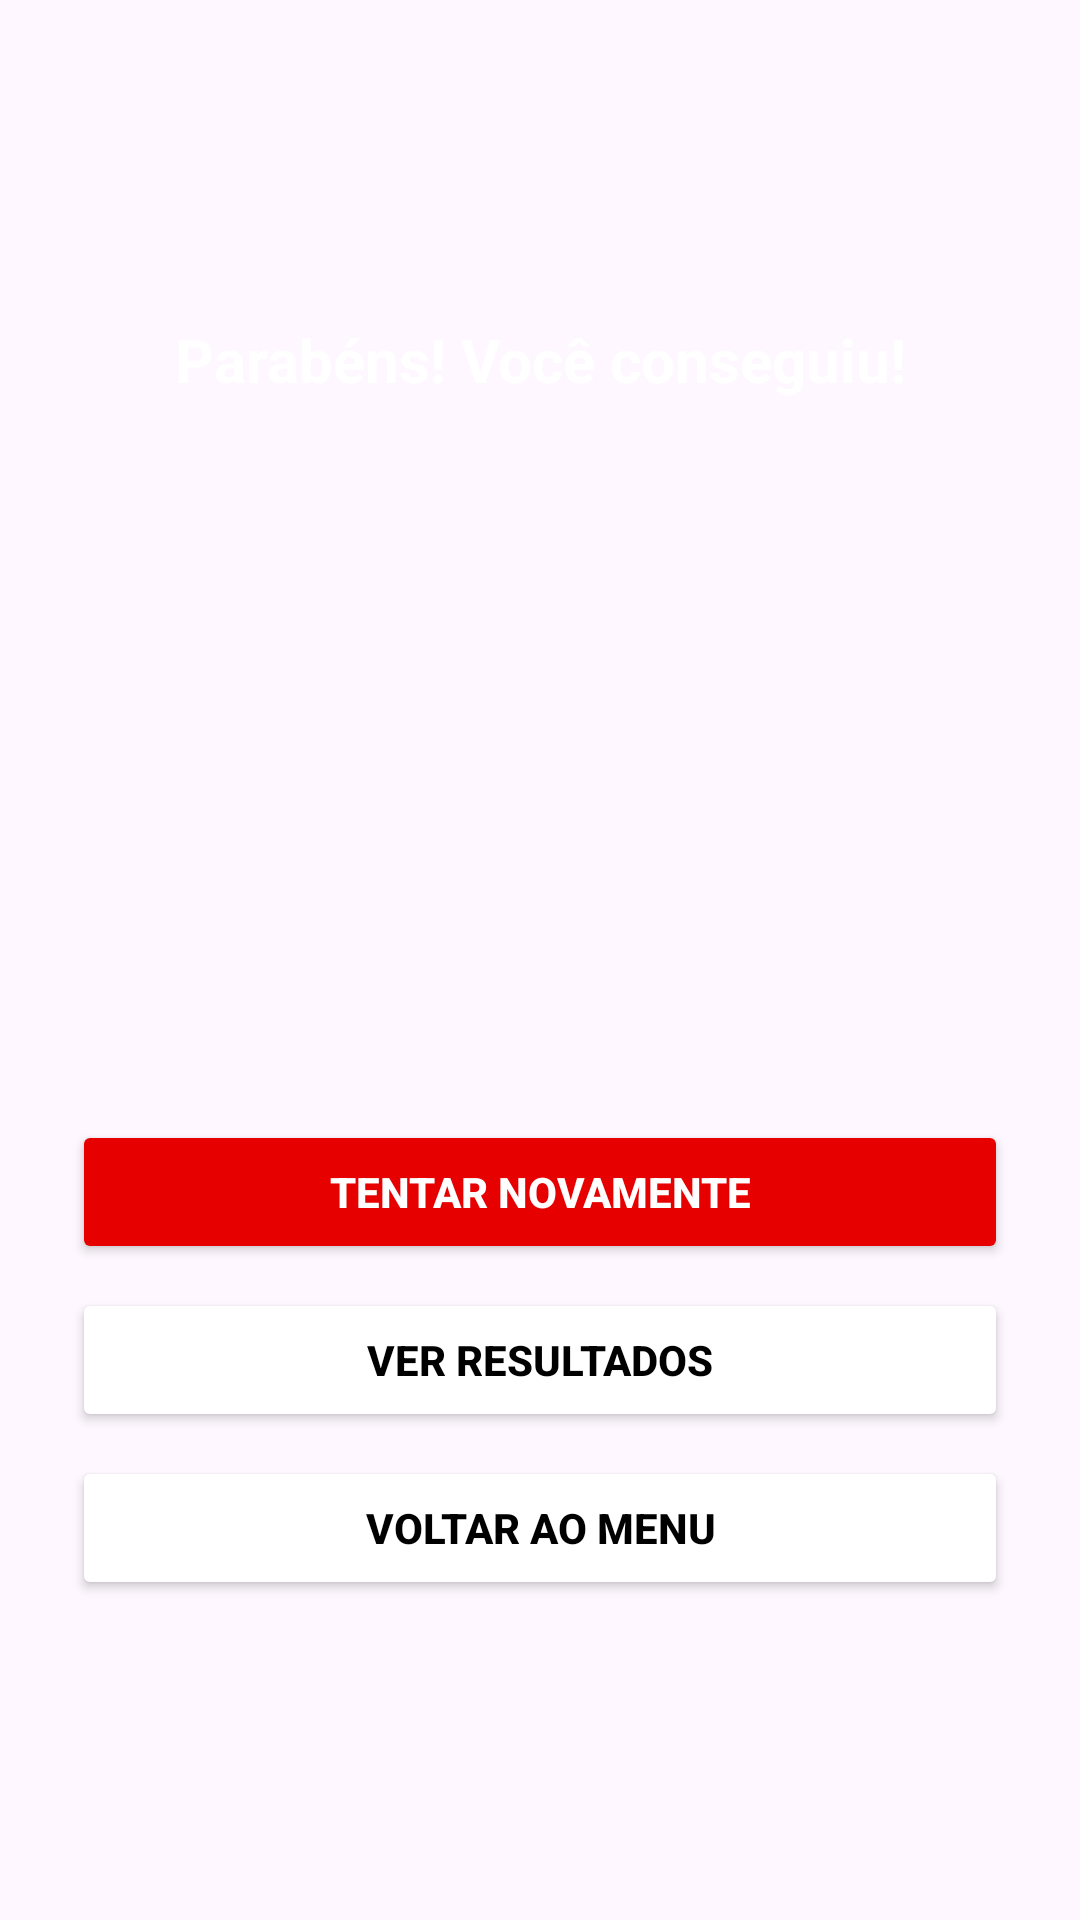

Here is an Android app screen rendered from its layout file. Give the layout XML and the strings, colors and styles it references.
<!-- AndroidManifest.xml: application theme Theme.Integrakidsmobile -->
<!-- res/layout/dialog_resultado_jogo.xml -->
<?xml version="1.0" encoding="utf-8"?>
<LinearLayout xmlns:android="http://schemas.android.com/apk/res/android"
    android:layout_width="match_parent"
    android:layout_height="wrap_content"
    android:gravity="center"
    android:orientation="vertical"
    android:padding="24dp">

    <TextView
        android:id="@+id/tvMensagem"
        android:layout_width="wrap_content"
        android:layout_height="wrap_content"
        android:text="Parabéns! Você conseguiu!"
        android:textColor="@color/white"
        android:textSize="20sp"
        android:textStyle="bold"
        android:gravity="center"
        android:layout_marginBottom="24dp"/>

    <ImageView
        android:id="@+id/imgStatus"
        android:layout_width="200dp"
        android:layout_height="200dp"
        android:src="@drawable/ic_launcher_foreground"
        android:layout_marginBottom="16dp"/>

    <Button
        android:id="@+id/btnRepetir"
        style="@style/PrimaryButton"
        android:textColor="@color/white"
        android:layout_width="match_parent"
        android:layout_height="wrap_content"
        android:text="TENTAR NOVAMENTE"
        android:layout_marginBottom="8dp"/>

    <Button
        android:id="@+id/btnResultados"
        android:layout_width="match_parent"
        android:layout_height="wrap_content"
        android:text="VER RESULTADOS"
        android:textColor="@color/black"
        style="@style/PrimaryButton"
        android:backgroundTint="@color/white"
        android:layout_marginBottom="8dp"/>

    <Button
        android:id="@+id/btnMenu"
        android:layout_width="match_parent"
        android:layout_height="wrap_content"
        android:text="VOLTAR AO MENU"
        android:textColor="@color/black"
        style="@style/PrimaryButton"
        android:backgroundTint="@color/white" />

</LinearLayout>
<!-- resources referenced by this layout -->
<resources>
  <color name="black">#000000</color>
  <color name="white">#FFFFFF</color>
  <style name="PrimaryButton">
          <item name="android:backgroundTint">@color/tint</item>
          <item name="android:textColor">@color/background</item>
          <item name="android:textStyle">bold</item>
          <item name="android:padding">12dp</item>
      </style>
  <style name="Theme.Integrakidsmobile" parent="Base.Theme.Integrakidsmobile">
          <item name="colorPrimary">@color/tint</item>
      </style>
  <color name="tint">#e60000</color>
  <color name="background">#FFFFFFFF</color>
  <style name="Base.Theme.Integrakidsmobile" parent="Theme.Material3.DayNight.NoActionBar" />
</resources>
